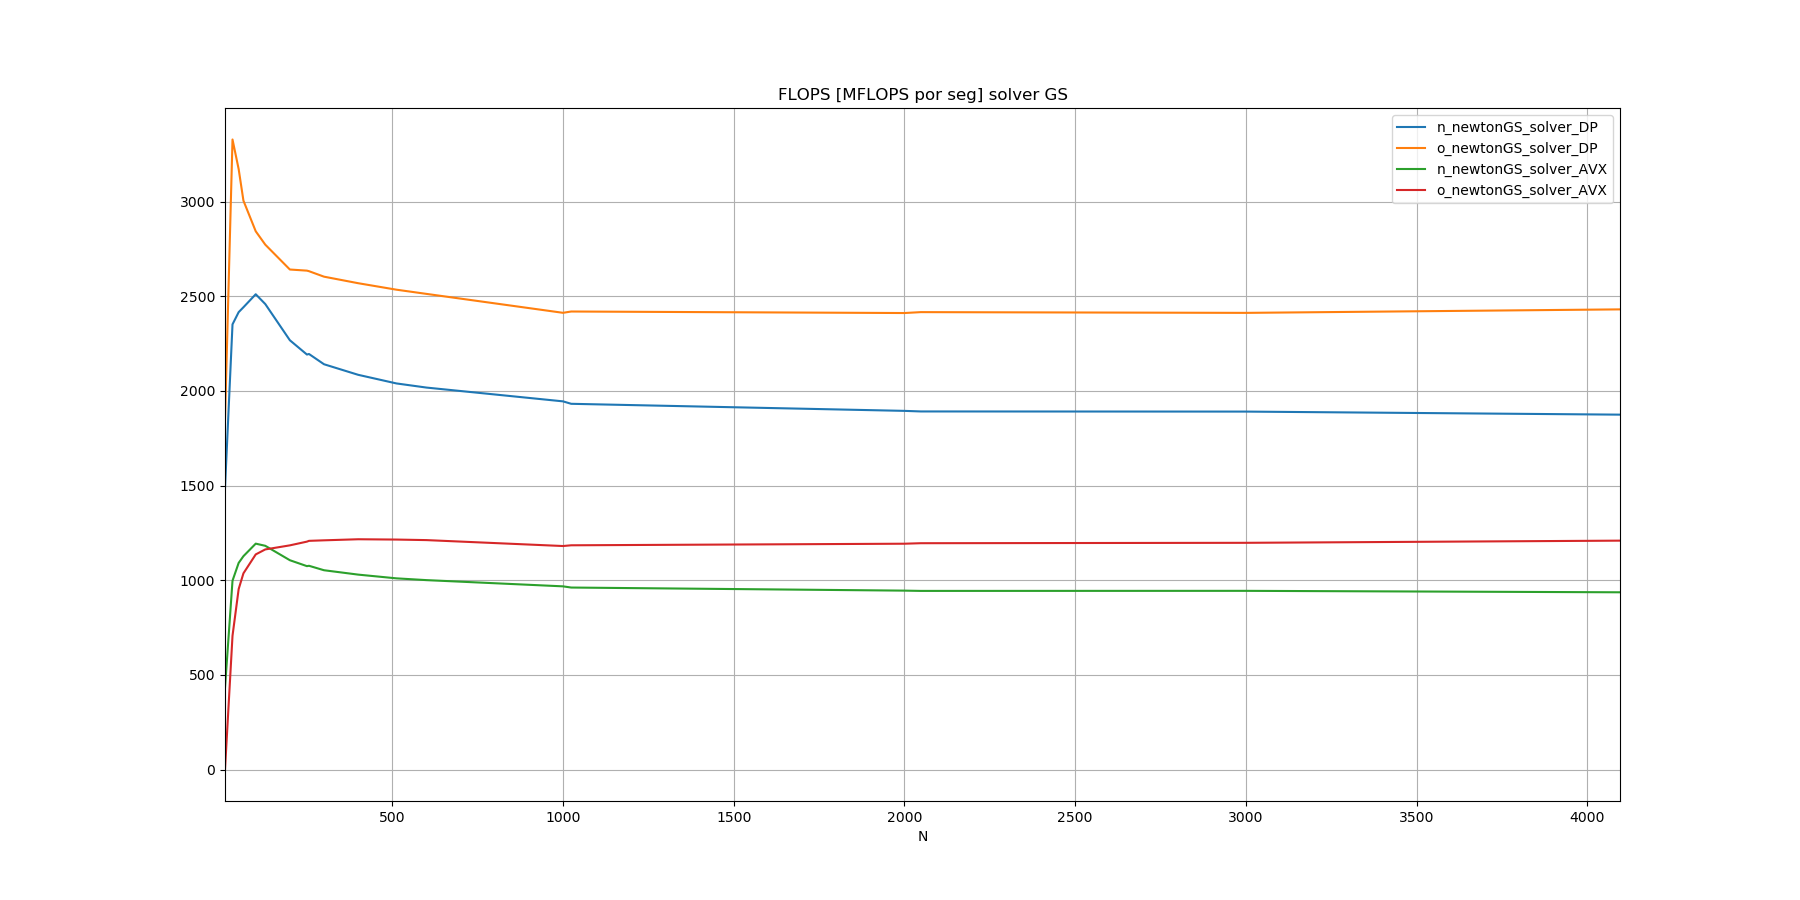

The file beside this chart, header and first rows:
N, n_newtonGS_solver_DP, o_newtonGS_solver_DP, n_newtonGS_solver_AVX, o_newtonGS_solver_AVX
10, 1485, 1846, 430.9, 0
32, 2352, 3328, 997.3, 706.5
50, 2416, 3172, 1091, 953.1
64, 2442, 3005, 1127, 1036
100, 2511, 2843, 1193, 1136
128, 2459, 2772, 1182, 1163
200, 2268, 2641, 1106, 1184
250, 2192, 2635, 1074, 1204
256, 2195, 2632, 1076, 1208
300, 2141, 2603, 1053, 1211
400, 2085, 2569, 1030, 1216
512, 2039, 2535, 1010, 1215
600, 2018, 2512, 1000, 1212
1000, 1945, 2413, 967.5, 1181
1024, 1932, 2419, 961.2, 1184
2000, 1895, 2411, 944.9, 1193
2048, 1891, 2416, 943.4, 1195
3000, 1891, 2412, 943.8, 1197
4096, 1875, 2431, 936.1, 1209
